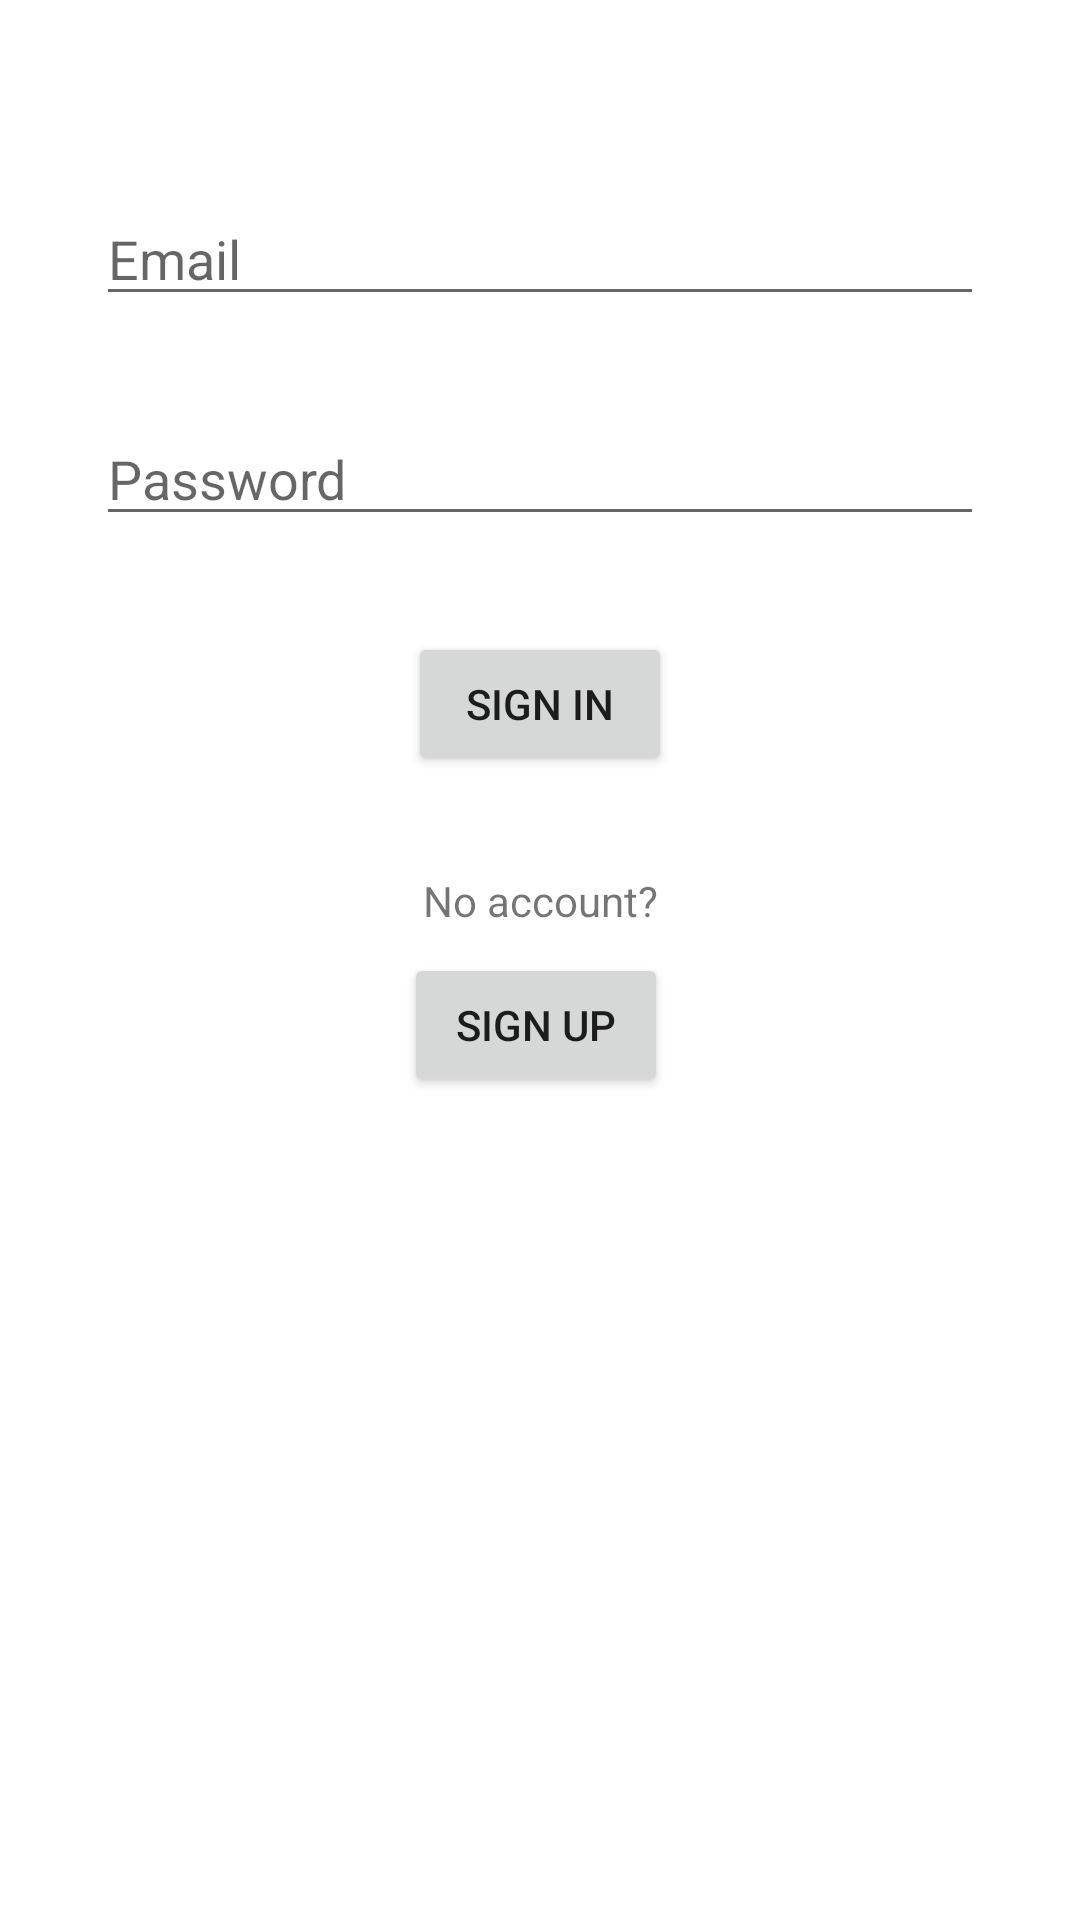

Here is an Android app screen rendered from its layout file. Give the layout XML and the strings, colors and styles it references.
<!-- AndroidManifest.xml: application theme Theme.Recommendating -->
<!-- res/layout/activity_login.xml -->
<?xml version="1.0" encoding="utf-8"?>
<androidx.constraintlayout.widget.ConstraintLayout xmlns:android="http://schemas.android.com/apk/res/android"
    xmlns:app="http://schemas.android.com/apk/res-auto"
    xmlns:tools="http://schemas.android.com/tools"
    android:layout_width="match_parent"
    android:layout_height="match_parent"
    tools:context=".LoginActivity">

    <EditText
        android:id="@+id/loginPasswordField"
        android:layout_width="0dp"
        android:layout_height="wrap_content"
        android:layout_marginStart="32dp"
        android:layout_marginTop="32dp"
        android:layout_marginEnd="32dp"
        android:ems="10"
        android:hint="@string/prompt_password"
        android:inputType="textPassword"
        app:layout_constraintEnd_toEndOf="parent"
        app:layout_constraintStart_toStartOf="parent"
        app:layout_constraintTop_toBottomOf="@+id/loginEmailField" />

    <EditText
        android:id="@+id/loginEmailField"
        android:layout_width="0dp"
        android:layout_height="wrap_content"
        android:layout_marginStart="32dp"
        android:layout_marginTop="64dp"
        android:layout_marginEnd="32dp"
        android:ems="10"
        android:hint="@string/prompt_email"
        android:inputType="textEmailAddress"
        app:layout_constraintEnd_toEndOf="parent"
        app:layout_constraintStart_toStartOf="parent"
        app:layout_constraintTop_toTopOf="parent" />

    <Button
        android:id="@+id/signInButton"
        android:layout_width="wrap_content"
        android:layout_height="wrap_content"
        android:layout_marginTop="32dp"
        android:onClick="onSignIn"
        android:text="@string/button_sign_in"
        app:layout_constraintEnd_toEndOf="parent"
        app:layout_constraintStart_toStartOf="parent"
        app:layout_constraintTop_toBottomOf="@+id/loginPasswordField" />

    <Button
        android:id="@+id/signUpButton"
        android:layout_width="wrap_content"
        android:layout_height="wrap_content"
        android:layout_marginTop="8dp"
        android:onClick="onSignUp"
        android:text="@string/button_sign_up"
        app:layout_constraintEnd_toEndOf="parent"
        app:layout_constraintHorizontal_bias="0.495"
        app:layout_constraintStart_toStartOf="parent"
        app:layout_constraintTop_toBottomOf="@+id/loginNoAccountPrompt" />

    <TextView
        android:id="@+id/loginNoAccountPrompt"
        android:layout_width="wrap_content"
        android:layout_height="wrap_content"
        android:layout_marginTop="32dp"
        android:text="@string/prompt_account_creation"
        app:layout_constraintEnd_toEndOf="parent"
        app:layout_constraintStart_toStartOf="parent"
        app:layout_constraintTop_toBottomOf="@+id/signInButton" />

    <TextView
        android:id="@+id/loginInvalidEmailWarning"
        android:layout_width="wrap_content"
        android:layout_height="wrap_content"
        android:text="@string/warning_invalid_email"
        android:textColor="@android:color/holo_red_dark"
        android:visibility="invisible"
        app:layout_constraintStart_toStartOf="@+id/loginEmailField"
        app:layout_constraintTop_toBottomOf="@+id/loginEmailField"
        tools:visibility="visible" />

    <TextView
        android:id="@+id/loginInvalidPasswordWarning"
        android:layout_width="wrap_content"
        android:layout_height="wrap_content"
        android:text="@string/warning_invalid_password"
        android:textColor="@android:color/holo_red_dark"
        android:visibility="invisible"
        app:layout_constraintStart_toStartOf="@+id/loginPasswordField"
        app:layout_constraintTop_toBottomOf="@+id/loginPasswordField"
        tools:visibility="visible" />
</androidx.constraintlayout.widget.ConstraintLayout>
<!-- resources referenced by this layout -->
<resources>
  <string name="button_sign_in">Sign in</string>
  <string name="button_sign_up">Sign up</string>
  <string name="prompt_account_creation">No account?</string>
  <string name="prompt_email">Email</string>
  <string name="prompt_password">Password</string>
  <string name="warning_invalid_email">Invalid Email!</string>
  <string name="warning_invalid_password">Password must be at least 6 characters long!</string>
  <style name="Theme.Recommendating" parent="Theme.MaterialComponents.DayNight.DarkActionBar">
          
          <item name="colorPrimary">@color/purple_500</item>
          <item name="colorPrimaryVariant">@color/purple_700</item>
          <item name="colorOnPrimary">@color/white</item>
          
          <item name="colorSecondary">@color/teal_200</item>
          <item name="colorSecondaryVariant">@color/teal_700</item>
          <item name="colorOnSecondary">@color/black</item>
          
          <item name="android:statusBarColor" tools:targetApi="l">?attr/colorPrimaryVariant</item>
          
      </style>
  <!-- not gathered from this repository: default colours our renderer supplied (Android Studio template values) -->
  <color name="purple_500">#FF6200EE</color>
  <color name="purple_700">#FF3700B3</color>
  <color name="teal_200">#FF03DAC5</color>
  <color name="teal_700">#FF018786</color>
  <color name="black">#FF000000</color>
  <color name="white">#FFFFFFFF</color>
</resources>
